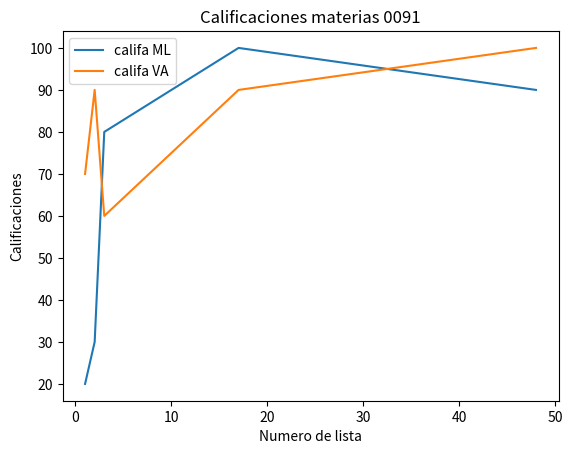

Python code for this plot:
import numpy as np
import matplotlib.pyplot as plt
# Ian gutierrez NC 0091
no_lista=[1,2,3,17,48]
califa_ml=[20,30,80,100,90]
califa_va=[70,90,60,90,100]
plt.plot(no_lista,califa_ml,label="califa ML")
plt.plot(no_lista,califa_va,label="califa VA")
plt.title("Calificaciones materias 0091")
plt.xlabel("Numero de lista")
plt.ylabel("Calificaciones")
plt.legend()
plt.show()
